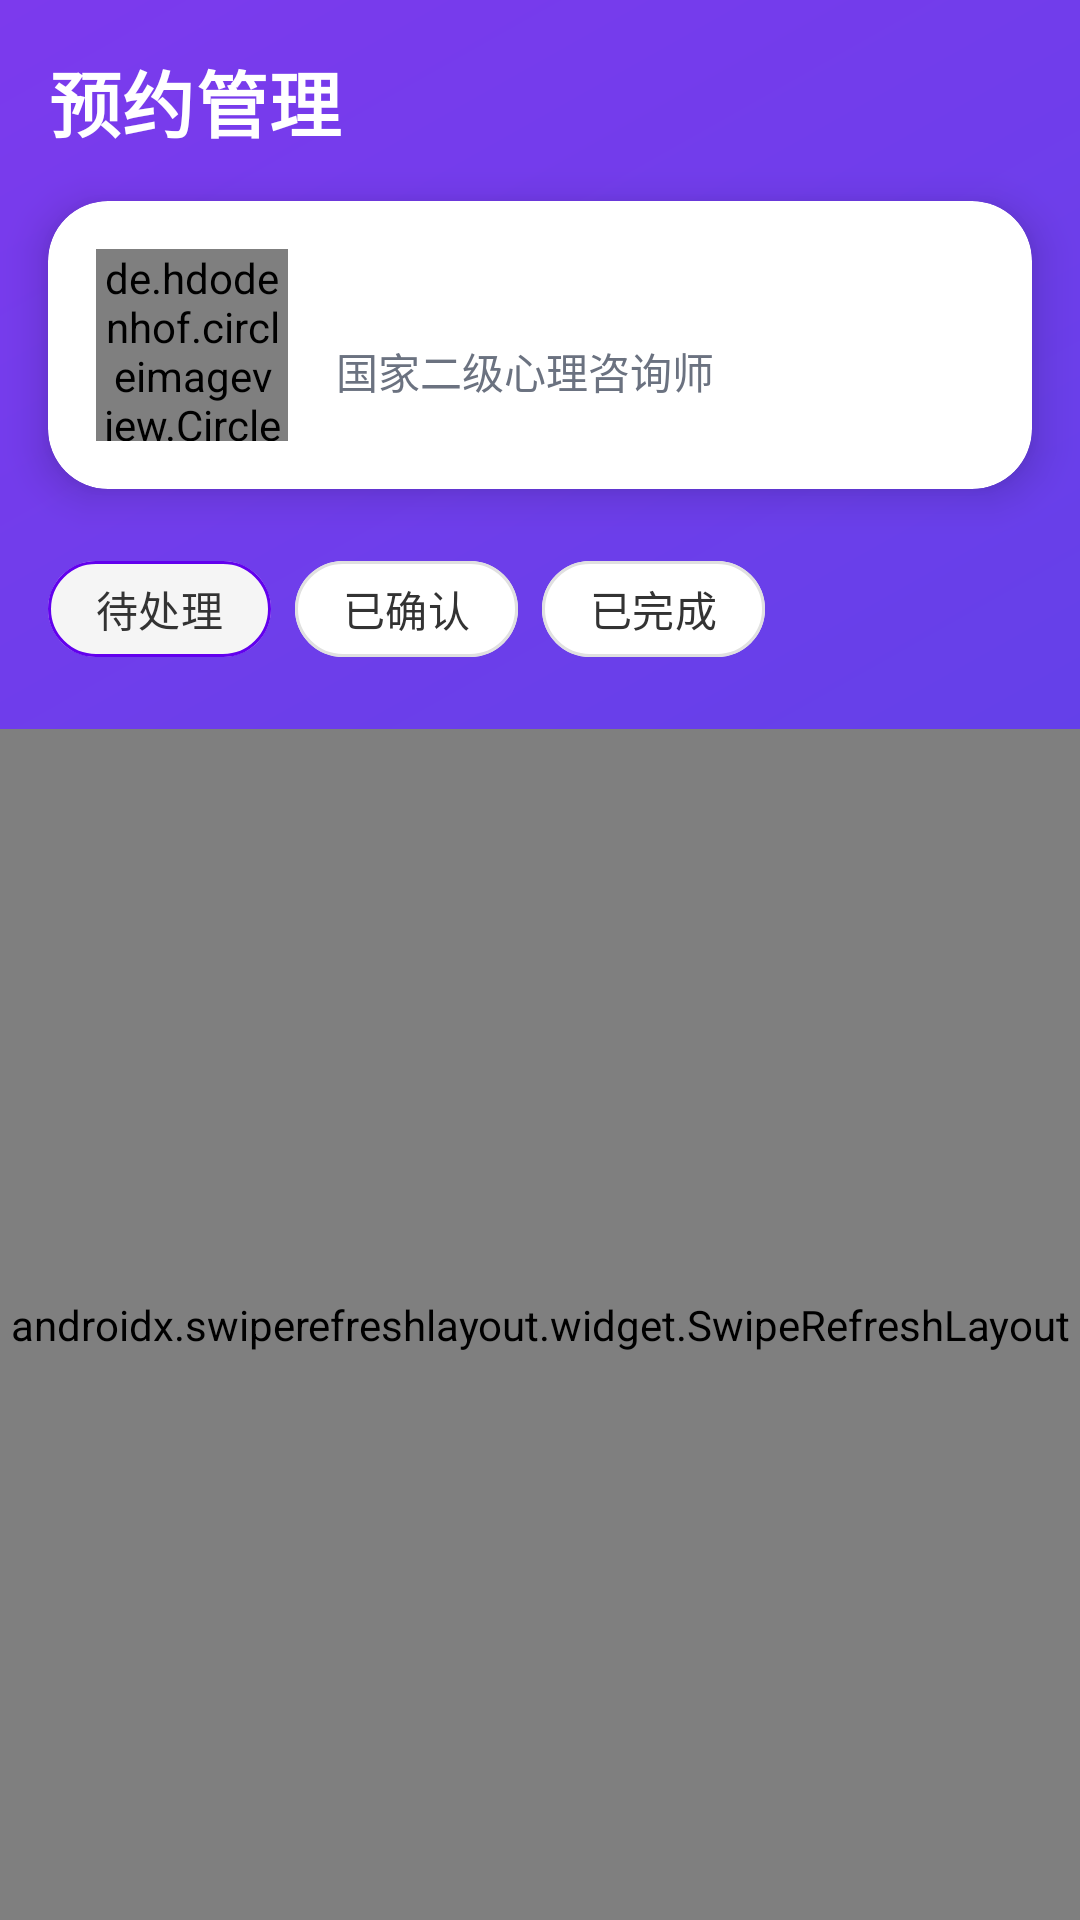

The Android layout XML behind this screen, and the referenced resources:
<!-- AndroidManifest.xml: application theme Theme.Xinqiao -->
<!-- res/layout/activity_counselor_appointments.xml -->
<?xml version="1.0" encoding="utf-8"?>
<LinearLayout xmlns:android="http://schemas.android.com/apk/res/android"
    xmlns:app="http://schemas.android.com/apk/res-auto"
    android:layout_width="match_parent"
    android:layout_height="match_parent"
    android:orientation="vertical"
    android:background="@drawable/bg_gradient_blue_purple">

    
    <LinearLayout
        android:layout_width="match_parent"
        android:layout_height="wrap_content"
        android:orientation="horizontal"
        android:padding="16dp"
        android:gravity="center_vertical">

        <TextView
            android:layout_width="0dp"
            android:layout_height="wrap_content"
            android:layout_weight="1"
            android:text="预约管理"
            android:textSize="24sp"
            android:textStyle="bold"
            android:textColor="@color/white"
            android:letterSpacing="0.02" />

        <ImageView
            android:id="@+id/iv_search"
            android:layout_width="24dp"
            android:layout_height="24dp"
            android:src="@drawable/ic_search_white"
            android:tint="@color/white"
            android:layout_marginEnd="16dp" />

        <ImageView
            android:id="@+id/iv_filter"
            android:layout_width="24dp"
            android:layout_height="24dp"
            android:src="@drawable/ic_filter"
            android:tint="@color/white" />
    </LinearLayout>

    
    <androidx.cardview.widget.CardView
        android:id="@+id/card_counselor_header"
        android:layout_width="match_parent"
        android:layout_height="wrap_content"
        android:layout_marginHorizontal="16dp"
        android:layout_marginBottom="16dp"
        app:cardCornerRadius="20dp"
        app:cardElevation="8dp">

        <LinearLayout
            android:layout_width="match_parent"
            android:layout_height="wrap_content"
            android:orientation="horizontal"
            android:padding="16dp">

            <de.hdodenhof.circleimageview.CircleImageView
                android:id="@+id/iv_counselor_avatar"
                android:layout_width="64dp"
                android:layout_height="64dp"
                android:src="@drawable/default_avatar"
                app:civ_border_width="2dp"
                app:civ_border_color="@color/white"
                android:layout_marginEnd="16dp" />

            <LinearLayout
                android:layout_width="0dp"
                android:layout_height="wrap_content"
                android:layout_weight="1"
                android:orientation="vertical">

                <TextView
                    android:id="@+id/tv_counselor_name"
                    android:layout_width="wrap_content"
                    android:layout_height="wrap_content"
                    android:text="心理师"
                    android:textSize="18sp"
                    android:textStyle="bold"
                    android:textColor="@color/white"
                    android:layout_marginBottom="4dp" />

                <TextView
                    android:id="@+id/tv_counselor_title"
                    android:layout_width="wrap_content"
                    android:layout_height="wrap_content"
                    android:text="国家二级心理咨询师"
                    android:textSize="14sp"
                    android:textColor="@color/settings_subtitle" />
            </LinearLayout>
        </LinearLayout>
    </androidx.cardview.widget.CardView>

    
    <HorizontalScrollView
        android:layout_width="match_parent"
        android:layout_height="wrap_content"
        android:scrollbars="none"
        android:paddingHorizontal="16dp"
        android:layout_marginBottom="16dp">

        <LinearLayout
            android:layout_width="wrap_content"
            android:layout_height="wrap_content"
            android:orientation="horizontal">

            <com.google.android.material.chip.Chip
                android:id="@+id/chip_pending"
                android:layout_width="wrap_content"
                android:layout_height="wrap_content"
                android:text="待处理"
                android:textSize="14sp"
                android:checkable="true"
                android:checked="true"
                app:chipBackgroundColor="@color/chip_background_selector"
                app:chipStrokeColor="@color/chip_stroke_selector"
                app:chipStrokeWidth="1dp"
                app:chipCornerRadius="16dp"
                android:layout_marginEnd="8dp" />

            <com.google.android.material.chip.Chip
                android:id="@+id/chip_confirmed"
                android:layout_width="wrap_content"
                android:layout_height="wrap_content"
                android:text="已确认"
                android:textSize="14sp"
                android:checkable="true"
                app:chipBackgroundColor="@color/chip_background_selector"
                app:chipStrokeColor="@color/chip_stroke_selector"
                app:chipStrokeWidth="1dp"
                app:chipCornerRadius="16dp"
                android:layout_marginEnd="8dp" />

            <com.google.android.material.chip.Chip
                android:id="@+id/chip_completed"
                android:layout_width="wrap_content"
                android:layout_height="wrap_content"
                android:text="已完成"
                android:textSize="14sp"
                android:checkable="true"
                app:chipBackgroundColor="@color/chip_background_selector"
                app:chipStrokeColor="@color/chip_stroke_selector"
                app:chipStrokeWidth="1dp"
                app:chipCornerRadius="16dp" />
        </LinearLayout>
    </HorizontalScrollView>

    
    <androidx.swiperefreshlayout.widget.SwipeRefreshLayout
        android:id="@+id/swipe_refresh"
        android:layout_width="match_parent"
        android:layout_height="0dp"
        android:layout_weight="1">

        <androidx.recyclerview.widget.RecyclerView
            android:id="@+id/rv_appointments"
            android:layout_width="match_parent"
            android:layout_height="match_parent"
            android:clipToPadding="false"
            android:paddingHorizontal="16dp"
            android:paddingVertical="8dp" />

    </androidx.swiperefreshlayout.widget.SwipeRefreshLayout>

    
    <LinearLayout
        android:id="@+id/ll_empty_state"
        android:layout_width="match_parent"
        android:layout_height="0dp"
        android:layout_weight="1"
        android:orientation="vertical"
        android:gravity="center"
        android:visibility="gone">

        <ImageView
            android:layout_width="120dp"
            android:layout_height="120dp"
            android:src="@drawable/ic_empty_calendar"
            android:tint="@color/settings_subtitle"
            android:layout_marginBottom="16dp" />

        <TextView
            android:layout_width="wrap_content"
            android:layout_height="wrap_content"
            android:text="暂无预约"
            android:textSize="18sp"
            android:textColor="@color/settings_title"
            android:textStyle="normal"
            android:layout_marginBottom="8dp" />

        <TextView
            android:layout_width="wrap_content"
            android:layout_height="wrap_content"
            android:text="当有新预约时，会在这里显示"
            android:textSize="14sp"
            android:textColor="@color/settings_subtitle" />
    </LinearLayout>

</LinearLayout>
<!-- resources referenced by this layout -->
<resources>
  <color name="settings_subtitle">#6B7280</color>
  <color name="settings_title">#1F2937</color>
  <color name="white">#FFFFFFFF</color>
  <!-- drawable bg_gradient_blue_purple (drawable) -->
  <?xml version="1.0" encoding="utf-8"?>
  <shape xmlns:android="http://schemas.android.com/apk/res/android"
      android:shape="rectangle">
      <gradient
          android:angle="135"
          android:startColor="#4F46E5"
          android:endColor="#7C3AED"
          android:type="linear"/>
      <corners android:radius="0dp"/>
  </shape>
  <!-- drawable default_avatar: jpg bitmap (drawable, 65361 bytes) -->
  <!-- drawable ic_empty_calendar (drawable) -->
  <?xml version="1.0" encoding="utf-8"?>
  <vector xmlns:android="http://schemas.android.com/apk/res/android"
      android:width="120dp"
      android:height="120dp"
      android:viewportWidth="24"
      android:viewportHeight="24">
      <path
          android:fillColor="#CCCCCC"
          android:pathData="M19,3h-1L18,1h-2v2L8,3L8,1L6,1v2L5,3c-1.11,0 -1.99,0.9 -1.99,2L3,20c0,1.1 0.89,2 2,2h14c1.1,0 2,-0.9 2,-2L21,5c0,-1.1 -0.9,-2 -2,-2zM19,20L5,20L5,8h14v12zM13,10L13,6h-2v4L9,10l3,3 3,-3h-2z"/>
  </vector>
  <style name="Theme.Xinqiao" parent="Base.Theme.Xinqiao">
          <item name="android:navigationBarColor">@android:color/transparent</item>
          <item name="android:statusBarColor">@android:color/transparent</item>
          <item name="android:windowLightStatusBar">false</item>
          <item name="android:enforceStatusBarContrast">true</item>
      </style>
  <style name="Base.Theme.Xinqiao" parent="Theme.Material3.DayNight.NoActionBar">
          <item name="colorPrimary">@color/colorPrimary</item>
          <item name="colorOnPrimary">@color/colorOnPrimary</item>
          <item name="colorSecondary">@color/colorSecondary</item>
          <item name="colorOnSecondary">@color/colorOnSecondary</item>
          <item name="colorSurface">@color/colorSurface</item>
          <item name="colorOnSurface">@color/colorOnSurface</item>
          <item name="colorError">@color/colorError</item>
          <item name="colorOnError">@color/colorOnError</item>
      </style>
  <color name="colorPrimary">#667eea</color>
  <color name="colorOnPrimary">#FFFFFF</color>
  <color name="colorSecondary">#F8F9FA</color>
  <color name="colorOnSecondary">#333333</color>
  <color name="colorSurface">#FFFFFF</color>
  <color name="colorOnSurface">#333333</color>
  <color name="colorError">#B00020</color>
  <color name="colorOnError">#FFFFFF</color>
</resources>
